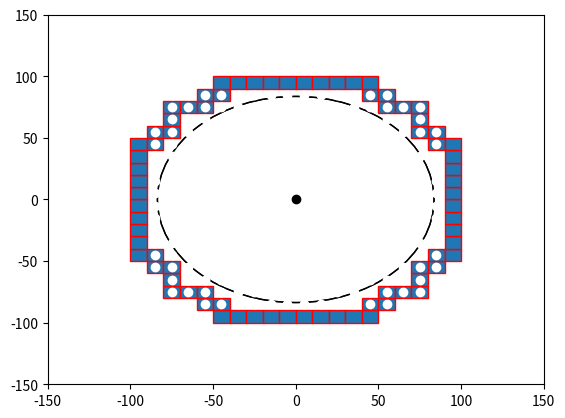

This chart was generated by the following Python code:

import numpy as np
import matplotlib.pyplot as plt
import matplotlib.patches as mpatches


bounding_box_2=np.array([[ -85, -75, -65, -55, -45, -35, -25, -15, -5, 5, 15, 25, 35, 45, 55, 65, 75, 85, -85, -75, -65, -55, -45, -35, -25, -15, -5, 5, 15, 25, 35, 45, 55, 65, 75, 85, -85, -75, -65, -55, -45, -35, -25, -15, -5, 5, 15, 25, 35, 45, 55, 65, 75, 85, -85, -75, -65, -55, -45, -35, -25, -15, -5, 5, 15, 25, 35, 45, 55, 65, 75, 85, -85, -75, -65, -55, -45, -35, -25, -15, -5, 5, 15, 25, 35, 45, 55, 65, 75, 85, -85, -75, -65, -55, -45, -35, -25, -15, -5, 5, 15, 25, 35, 45, 55, 65, 75, 85, -85, -75, -65, -55, -45, -35, -25, -15, -5, 5, 15, 25, 35, 45, 55, 65, 75, 85, -85, -75, -65, -55, -45, -35, -25, -15, -5, 5, 15, 25, 35, 45, 55, 65, 75, 85, -85, -75, -65, -55, -45, -35, -25, -15, -5, 5, 15, 25, 35, 45, 55, 65, 75, 85, -85, -75, -65, -55, -45, -35, -25, -15, -5, 5, 15, 25, 35, 45, 55, 65, 75, 85, -85, -75, -65, -55, -45, -35, -25, -15, -5, 5, 15, 25, 35, 45, 55, 65, 75, 85, -85, -75, -65, -55, -45, -35, -25, -15, -5, 5, 15, 25, 35, 45, 55, 65, 75, 85, -85, -75, -65, -55, -45, -35, -25, -15, -5, 5, 15, 25, 35, 45, 55, 65, 75, 85, -85, -75, -65, -55, -45, -35, -25, -15, -5, 5, 15, 25, 35, 45, 55, 65, 75, 85, -85, -75, -65, -55, -45, -35, -25, -15, -5, 5, 15, 25, 35, 45, 55, 65, 75, 85, -85, -75, -65, -55, -45, -35, -25, -15, -5, 5, 15, 25, 35, 45, 55, 65, 75, 85, -85, -75, -65, -55, -45, -35, -25, -15, -5, 5, 15, 25, 35, 45, 55, 65, 75, 85, -85, -75, -65, -55, -45, -35, -25, -15, -5, 5, 15, 25, 35, 45, 55, 65, 75, 85 ],[ -85, -85, -85, -85, -85, -85, -85, -85, -85, -85, -85, -85, -85, -85, -85, -85, -85, -85, -75, -75, -75, -75, -75, -75, -75, -75, -75, -75, -75, -75, -75, -75, -75, -75, -75, -75, -65, -65, -65, -65, -65, -65, -65, -65, -65, -65, -65, -65, -65, -65, -65, -65, -65, -65, -55, -55, -55, -55, -55, -55, -55, -55, -55, -55, -55, -55, -55, -55, -55, -55, -55, -55, -45, -45, -45, -45, -45, -45, -45, -45, -45, -45, -45, -45, -45, -45, -45, -45, -45, -45, -35, -35, -35, -35, -35, -35, -35, -35, -35, -35, -35, -35, -35, -35, -35, -35, -35, -35, -25, -25, -25, -25, -25, -25, -25, -25, -25, -25, -25, -25, -25, -25, -25, -25, -25, -25, -15, -15, -15, -15, -15, -15, -15, -15, -15, -15, -15, -15, -15, -15, -15, -15, -15, -15, -5, -5, -5, -5, -5, -5, -5, -5, -5, -5, -5, -5, -5, -5, -5, -5, -5, -5, 5, 5, 5, 5, 5, 5, 5, 5, 5, 5, 5, 5, 5, 5, 5, 5, 5, 5, 15, 15, 15, 15, 15, 15, 15, 15, 15, 15, 15, 15, 15, 15, 15, 15, 15, 15, 25, 25, 25, 25, 25, 25, 25, 25, 25, 25, 25, 25, 25, 25, 25, 25, 25, 25, 35, 35, 35, 35, 35, 35, 35, 35, 35, 35, 35, 35, 35, 35, 35, 35, 35, 35, 45, 45, 45, 45, 45, 45, 45, 45, 45, 45, 45, 45, 45, 45, 45, 45, 45, 45, 55, 55, 55, 55, 55, 55, 55, 55, 55, 55, 55, 55, 55, 55, 55, 55, 55, 55, 65, 65, 65, 65, 65, 65, 65, 65, 65, 65, 65, 65, 65, 65, 65, 65, 65, 65, 75, 75, 75, 75, 75, 75, 75, 75, 75, 75, 75, 75, 75, 75, 75, 75, 75, 75, 85, 85, 85, 85, 85, 85, 85, 85, 85, 85, 85, 85, 85, 85, 85, 85, 85, 85 ]])

bounding_box_3=np.array([[ -45, -35, -25, -15, -5, 5, 15, 25, 35, 45, -55, -45, 45, 55, -75, -65, -55, 55, 65, 75, -75, 75, -85, -75, 75, 85, -95, -85, 85, 95, -95, 95, -95, 95, -95, 95, -95, 95, -95, 95, -95, 95, -95, 95, -95, 95, -95, -85, 85, 95, -85, -75, 75, 85, -75, 75, -75, -65, -55, 55, 65, 75, -55, -45, 45, 55, -45, -35, -25, -15, -5, 5, 15, 25, 35, 45],[ -95, -95, -95, -95, -95, -95, -95, -95, -95, -95, -85, -85, -85, -85, -75, -75, -75, -75, -75, -75, -65, -65, -55, -55, -55, -55, -45, -45, -45, -45, -35, -35, -25, -25, -15, -15, -5, -5, 5, 5, 15, 15, 25, 25, 35, 35, 45, 45, 45, 45, 55, 55, 55, 55, 65, 65, 75, 75, 75, 75, 75, 75, 85, 85, 85, 85, 95, 95, 95, 95, 95, 95, 95, 95, 95, 95] ])

cell_rep=np.array([[ -35, -25, -15, -5, 5, 15, 25, 35, -45, -35, -25, -15, -5, 5, 15, 25, 35, 45, -55, -45, -35, -25, -15, -5, 5, 15, 25, 35, 45, 55, -65, -55, -45, -35, -25, -15, -5, 5, 15, 25, 35, 45, 55, 65, -75, -65, -55, -45, -35, -25, -15, -5, 5, 15, 25, 35, 45, 55, 65, 75, -75, -65, -55, -45, -35, -25, -15, -5, 5, 15, 25, 35, 45, 55, 65, 75, -75, -65, -55, -45, -35, -25, -15, -5, 5, 15, 25, 35, 45, 55, 65, 75, -75, -65, -55, -45, -35, -25, -15, -5, 5, 15, 25, 35, 45, 55, 65, 75, -75, -65, -55, -45, -35, -25, -15, -5, 5, 15, 25, 35, 45, 55, 65, 75, -75, -65, -55, -45, -35, -25, -15, -5, 5, 15, 25, 35, 45, 55, 65, 75, -75, -65, -55, -45, -35, -25, -15, -5, 5, 15, 25, 35, 45, 55, 65, 75, -75, -65, -55, -45, -35, -25, -15, -5, 5, 15, 25, 35, 45, 55, 65, 75, -65, -55, -45, -35, -25, -15, -5, 5, 15, 25, 35, 45, 55, 65, -55, -45, -35, -25, -15, -5, 5, 15, 25, 35, 45, 55, -45, -35, -25, -15, -5, 5, 15, 25, 35, 45, -35, -25, -15, -5, 5, 15, 25, 35 ],[ -75, -75, -75, -75, -75, -75, -75, -75, -65, -65, -65, -65, -65, -65, -65, -65, -65, -65, -55, -55, -55, -55, -55, -55, -55, -55, -55, -55, -55, -55, -45, -45, -45, -45, -45, -45, -45, -45, -45, -45, -45, -45, -45, -45, -35, -35, -35, -35, -35, -35, -35, -35, -35, -35, -35, -35, -35, -35, -35, -35, -25, -25, -25, -25, -25, -25, -25, -25, -25, -25, -25, -25, -25, -25, -25, -25, -15, -15, -15, -15, -15, -15, -15, -15, -15, -15, -15, -15, -15, -15, -15, -15, -5, -5, -5, -5, -5, -5, -5, -5, -5, -5, -5, -5, -5, -5, -5, -5, 5, 5, 5, 5, 5, 5, 5, 5, 5, 5, 5, 5, 5, 5, 5, 5, 15, 15, 15, 15, 15, 15, 15, 15, 15, 15, 15, 15, 15, 15, 15, 15, 25, 25, 25, 25, 25, 25, 25, 25, 25, 25, 25, 25, 25, 25, 25, 25, 35, 35, 35, 35, 35, 35, 35, 35, 35, 35, 35, 35, 35, 35, 35, 35, 45, 45, 45, 45, 45, 45, 45, 45, 45, 45, 45, 45, 45, 45, 55, 55, 55, 55, 55, 55, 55, 55, 55, 55, 55, 55, 65, 65, 65, 65, 65, 65, 65, 65, 65, 65, 75, 75, 75, 75, 75, 75, 75, 75  ]])
a=np.diag(range(15))
#print(a)
#print(len(bounding_box))
#print(bounding_box.size)
#print(bounding_box.shape)
#print(bounding_box.reshape(2,289))
#plt.matshow(bounding_box.reshape(2,289))
#(nrows, ncols) = bounding_box.shape
#pixel_plot=plt.figure() #make plot
#plt.title("bounding box")
fig,ax=plt.subplots()
plt.plot([ -85, -75, -65, -55, -45, -35, -25, -15, -5, 5, 15, 25, 35, 45, 55, 65, 75, 85, -85, -75, -65, -55, -45, -35, -25, -15, -5, 5, 15, 25, 35, 45, 55, 65, 75, 85, -85, -75, -65, -55, -45, -35, -25, -15, -5, 5, 15, 25, 35, 45, 55, 65, 75, 85, -85, -75, -65, -55, -45, -35, -25, -15, -5, 5, 15, 25, 35, 45, 55, 65, 75, 85, -85, -75, -65, -55, -45, -35, -25, -15, -5, 5, 15, 25, 35, 45, 55, 65, 75, 85, -85, -75, -65, -55, -45, -35, -25, -15, -5, 5, 15, 25, 35, 45, 55, 65, 75, 85, -85, -75, -65, -55, -45, -35, -25, -15, -5, 5, 15, 25, 35, 45, 55, 65, 75, 85, -85, -75, -65, -55, -45, -35, -25, -15, -5, 5, 15, 25, 35, 45, 55, 65, 75, 85, -85, -75, -65, -55, -45, -35, -25, -15, -5, 5, 15, 25, 35, 45, 55, 65, 75, 85, -85, -75, -65, -55, -45, -35, -25, -15, -5, 5, 15, 25, 35, 45, 55, 65, 75, 85, -85, -75, -65, -55, -45, -35, -25, -15, -5, 5, 15, 25, 35, 45, 55, 65, 75, 85, -85, -75, -65, -55, -45, -35, -25, -15, -5, 5, 15, 25, 35, 45, 55, 65, 75, 85, -85, -75, -65, -55, -45, -35, -25, -15, -5, 5, 15, 25, 35, 45, 55, 65, 75, 85, -85, -75, -65, -55, -45, -35, -25, -15, -5, 5, 15, 25, 35, 45, 55, 65, 75, 85, -85, -75, -65, -55, -45, -35, -25, -15, -5, 5, 15, 25, 35, 45, 55, 65, 75, 85, -85, -75, -65, -55, -45, -35, -25, -15, -5, 5, 15, 25, 35, 45, 55, 65, 75, 85, -85, -75, -65, -55, -45, -35, -25, -15, -5, 5, 15, 25, 35, 45, 55, 65, 75, 85, -85, -75, -65, -55, -45, -35, -25, -15, -5, 5, 15, 25, 35, 45, 55, 65, 75, 85 ],[ -85, -85, -85, -85, -85, -85, -85, -85, -85, -85, -85, -85, -85, -85, -85, -85, -85, -85, -75, -75, -75, -75, -75, -75, -75, -75, -75, -75, -75, -75, -75, -75, -75, -75, -75, -75, -65, -65, -65, -65, -65, -65, -65, -65, -65, -65, -65, -65, -65, -65, -65, -65, -65, -65, -55, -55, -55, -55, -55, -55, -55, -55, -55, -55, -55, -55, -55, -55, -55, -55, -55, -55, -45, -45, -45, -45, -45, -45, -45, -45, -45, -45, -45, -45, -45, -45, -45, -45, -45, -45, -35, -35, -35, -35, -35, -35, -35, -35, -35, -35, -35, -35, -35, -35, -35, -35, -35, -35, -25, -25, -25, -25, -25, -25, -25, -25, -25, -25, -25, -25, -25, -25, -25, -25, -25, -25, -15, -15, -15, -15, -15, -15, -15, -15, -15, -15, -15, -15, -15, -15, -15, -15, -15, -15, -5, -5, -5, -5, -5, -5, -5, -5, -5, -5, -5, -5, -5, -5, -5, -5, -5, -5, 5, 5, 5, 5, 5, 5, 5, 5, 5, 5, 5, 5, 5, 5, 5, 5, 5, 5, 15, 15, 15, 15, 15, 15, 15, 15, 15, 15, 15, 15, 15, 15, 15, 15, 15, 15, 25, 25, 25, 25, 25, 25, 25, 25, 25, 25, 25, 25, 25, 25, 25, 25, 25, 25, 35, 35, 35, 35, 35, 35, 35, 35, 35, 35, 35, 35, 35, 35, 35, 35, 35, 35, 45, 45, 45, 45, 45, 45, 45, 45, 45, 45, 45, 45, 45, 45, 45, 45, 45, 45, 55, 55, 55, 55, 55, 55, 55, 55, 55, 55, 55, 55, 55, 55, 55, 55, 55, 55, 65, 65, 65, 65, 65, 65, 65, 65, 65, 65, 65, 65, 65, 65, 65, 65, 65, 65, 75, 75, 75, 75, 75, 75, 75, 75, 75, 75, 75, 75, 75, 75, 75, 75, 75, 75, 85, 85, 85, 85, 85, 85, 85, 85, 85, 85, 85, 85, 85, 85, 85, 85, 85, 85 ], 'wo')
for item in range(bounding_box_3.shape[1]):
    recy=mpatches.Rectangle((bounding_box_3[0][item]-5,bounding_box_3[1][item]-5), 10, 10, ec="red")  
    ax.add_patch(recy) 
    #recy=mpatches.Rectangle((bounding_box_1[item][0]-5,bounding_box_1[item][1]-5), 10, 10, ec="none")
    #ax.add_patch(recy)

circ0=mpatches.Circle((0, 0), 83.6505, ec="black", fc="none")
ax.plot([0],[0],'ko')
ax.add_patch(circ0)
circ1=mpatches.Circle((5, 20), 83.6505, ec="green", fc="none")
circ2=mpatches.Circle((-7, 28), 83.6505, ec="green", fc="none")
circ3=mpatches.Circle((40, 3.5), 83.6505, ec="green", fc="none")
circ4=mpatches.Circle((100, -7.8), 83.6505, ec="green", fc="none")
circ5=mpatches.Circle((17, -37), 83.6505, ec="green", fc="none")
circ6=mpatches.Circle((-5, -62), 83.6505, ec="green", fc="none")
circ7=mpatches.Circle((-20, 2), 83.6505, ec="green", fc="none")
circ8=mpatches.Circle((-100, -6,0), 83.6505, ec="green", fc="none")
ax.add_patch(circ0)

#ax.plot([ -25, -15, -5, 5, 15, 25, -45, -35, -25, 25, 35, 45, -55, -45, 45, 55, -65, -55, 55, 65, -75, -65, 65, 75, -75, 75, -85, -75, 75, 85, -85, 85, -85, 85, -85, 85, -85, 85, -85, -75, 75, 85, -75, 75, -75, -65, 65, 75, -65, -55, 55, 65, -55, -45, 45, 55, -45, -35, -25, 25, 35, 45, -25, -15, -5, 5, 15, 25 ],[ -85, -85, -85, -85, -85, -85, -75, -75, -75, -75, -75, -75, -65, -65, -65, -65, -55, -55, -55, -55, -45, -45, -45, -45, -35, -35, -25, -25, -25, -25, -15, -15, -5, -5, 5, 5, 15, 15, 25, 25, 25, 25, 35, 35, 45, 45, 45, 45, 55, 55, 55, 55, 65, 65, 65, 65, 75, 75, 75, 75, 75, 75, 85, 85, 85, 85, 85, 85 ],'bo')
#ax.plot([ -25, -15, -5, 5, 15, 25, -45, 45, -55, 55, -65, 65, -75, 75, -85, 85, -85, 85, -85, 85, -85, 85, -85, 85, -85, 85, -75, 75, -65, 65, -55, 55, -45, 45, -25, -15, -5, 5, 15, 25, ],[ -85, -85, -85, -85, -85, -85, -75, -75, -65, -65, -55, -55, -45, -45, -25, -25, -15, -15, -5, -5, 5, 5, 15, 15, 25, 25, 45, 45, 55, 55, 65, 65, 75, 75, 85, 85, 85, 85, 85, 85,  ], 'go' )
#ax.plot([ -35, -25, -15, -5, 5, 15, 25, 35, -45, -35, -25, -15, -5, 5, 15, 25, 35, 45, -55, -45, -35, -25, -15, -5, 5, 15, 25, 35, 45, 55, -65, -55, -45, -35, -25, -15, -5, 5, 15, 25, 35, 45, 55, 65, -75, -65, -55, -45, -35, -25, -15, -5, 5, 15, 25, 35, 45, 55, 65, 75, -75, -65, -55, -45, -35, -25, -15, -5, 5, 15, 25, 35, 45, 55, 65, 75, -75, -65, -55, -45, -35, -25, -15, -5, 5, 15, 25, 35, 45, 55, 65, 75, -75, -65, -55, -45, -35, -25, -15, -5, 5, 15, 25, 35, 45, 55, 65, 75, -75, -65, -55, -45, -35, -25, -15, -5, 5, 15, 25, 35, 45, 55, 65, 75, -75, -65, -55, -45, -35, -25, -15, -5, 5, 15, 25, 35, 45, 55, 65, 75, -75, -65, -55, -45, -35, -25, -15, -5, 5, 15, 25, 35, 45, 55, 65, 75, -75, -65, -55, -45, -35, -25, -15, -5, 5, 15, 25, 35, 45, 55, 65, 75, -65, -55, -45, -35, -25, -15, -5, 5, 15, 25, 35, 45, 55, 65, -55, -45, -35, -25, -15, -5, 5, 15, 25, 35, 45, 55, -45, -35, -25, -15, -5, 5, 15, 25, 35, 45, -35, -25, -15, -5, 5, 15, 25, 35 ],[ -75, -75, -75, -75, -75, -75, -75, -75, -65, -65, -65, -65, -65, -65, -65, -65, -65, -65, -55, -55, -55, -55, -55, -55, -55, -55, -55, -55, -55, -55, -45, -45, -45, -45, -45, -45, -45, -45, -45, -45, -45, -45, -45, -45, -35, -35, -35, -35, -35, -35, -35, -35, -35, -35, -35, -35, -35, -35, -35, -35, -25, -25, -25, -25, -25, -25, -25, -25, -25, -25, -25, -25, -25, -25, -25, -25, -15, -15, -15, -15, -15, -15, -15, -15, -15, -15, -15, -15, -15, -15, -15, -15, -5, -5, -5, -5, -5, -5, -5, -5, -5, -5, -5, -5, -5, -5, -5, -5, 5, 5, 5, 5, 5, 5, 5, 5, 5, 5, 5, 5, 5, 5, 5, 5, 15, 15, 15, 15, 15, 15, 15, 15, 15, 15, 15, 15, 15, 15, 15, 15, 25, 25, 25, 25, 25, 25, 25, 25, 25, 25, 25, 25, 25, 25, 25, 25, 35, 35, 35, 35, 35, 35, 35, 35, 35, 35, 35, 35, 35, 35, 35, 35, 45, 45, 45, 45, 45, 45, 45, 45, 45, 45, 45, 45, 45, 45, 55, 55, 55, 55, 55, 55, 55, 55, 55, 55, 55, 55, 65, 65, 65, 65, 65, 65, 65, 65, 65, 65, 75, 75, 75, 75, 75, 75, 75, 75  ],'yo')
#ax.grid()
#for item in range(cell_rep.shape[1]):
#    recy2=mpatches.Rectangle((cell_rep[0][item]-5,cell_rep[1][item]-5), 10, 10, ec="yellow",fc="black")  
#    ax.add_patch(recy2) 
    #recy=mpatches.Rectangle((bounding_box_1[item][0]-5,bounding_box_1[item][1]-5), 10, 10, ec="none")
    #ax.add_patch(recy)

plt.axis([-150, 150, -150, 150])
plt.show()

